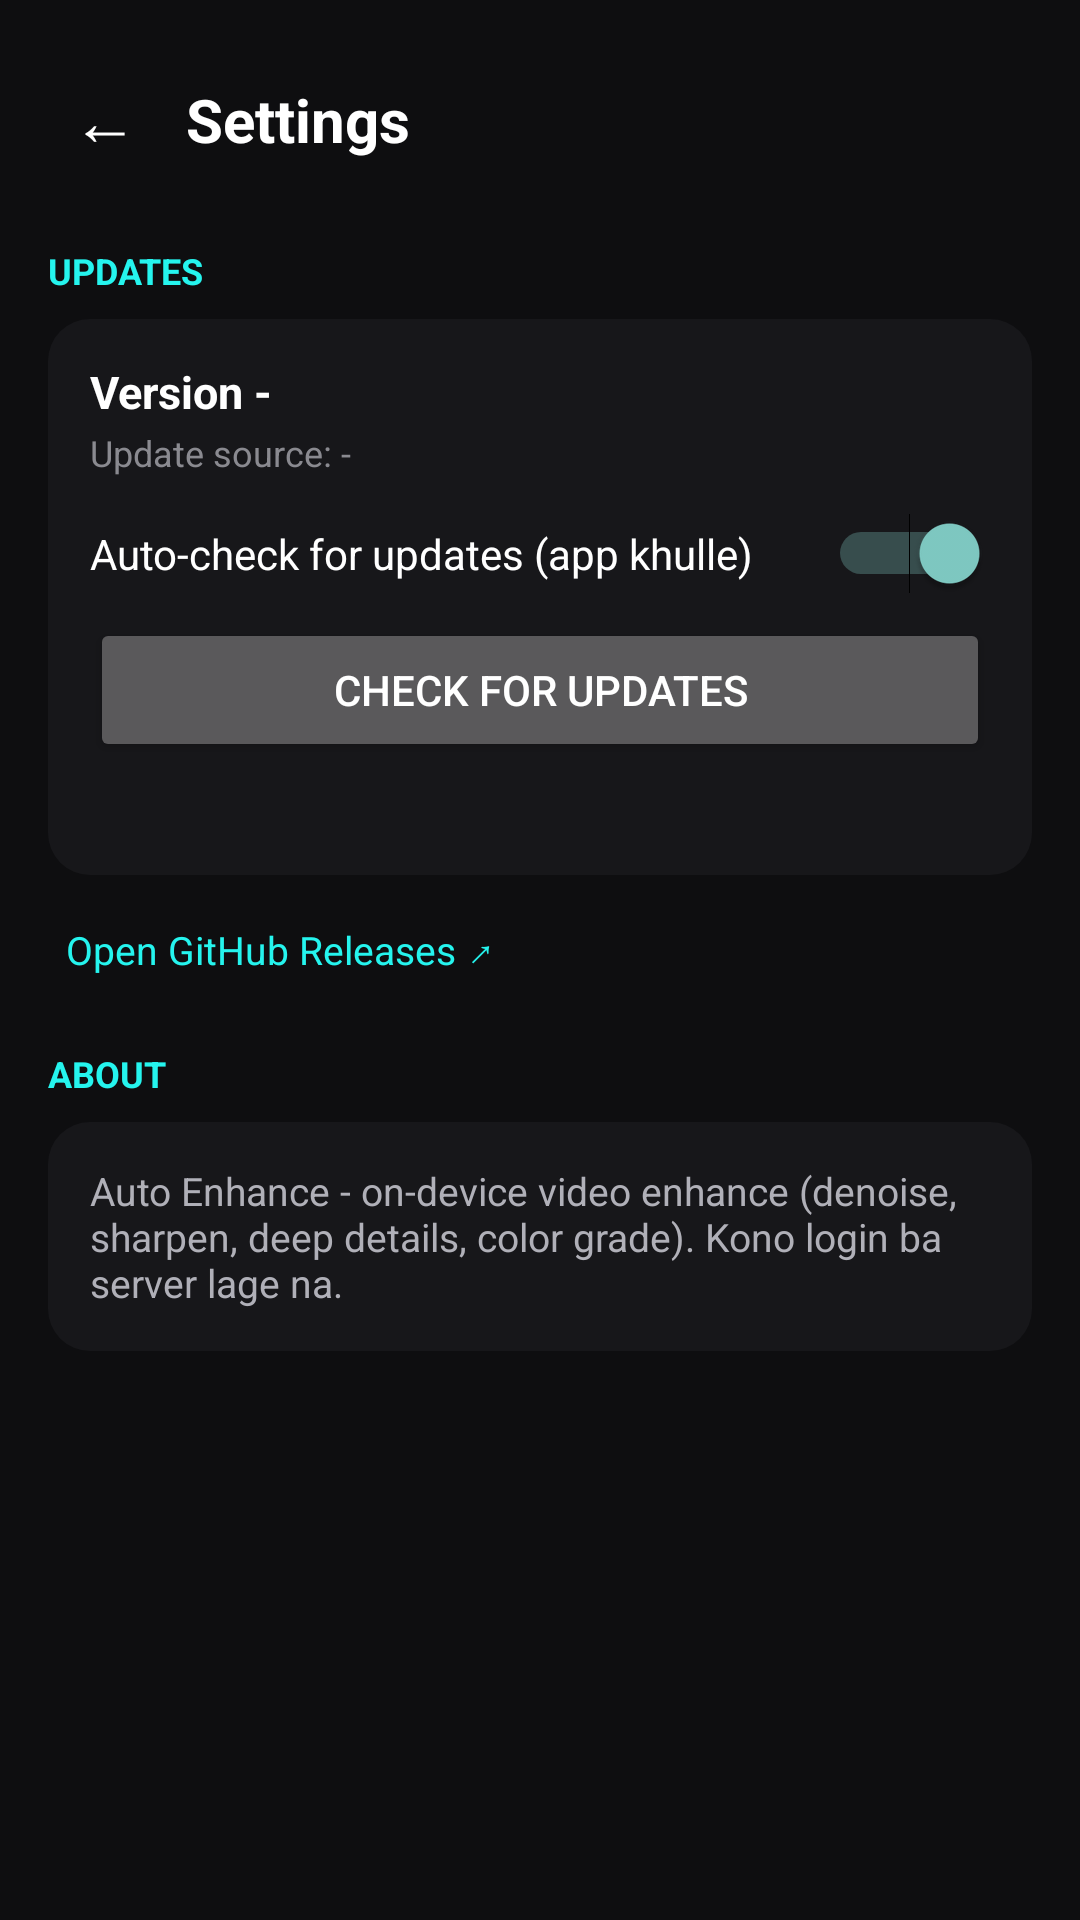

Produce the Android XML layout that renders to this screen, including the resource entries it uses.
<!-- AndroidManifest.xml: application theme Theme.AutoEnhance -->
<!-- res/layout/activity_settings.xml -->
<?xml version="1.0" encoding="utf-8"?>
<ScrollView xmlns:android="http://schemas.android.com/apk/res/android"
    android:layout_width="match_parent"
    android:layout_height="match_parent"
    android:background="#0E0E10"
    android:fillViewport="true">

    <LinearLayout
        android:layout_width="match_parent"
        android:layout_height="wrap_content"
        android:orientation="vertical"
        android:padding="16dp">

        <LinearLayout
            android:layout_width="match_parent"
            android:layout_height="48dp"
            android:gravity="center_vertical"
            android:orientation="horizontal">

            <TextView
                android:id="@+id/btnBack"
                android:layout_width="wrap_content"
                android:layout_height="wrap_content"
                android:padding="8dp"
                android:text="←"
                android:textColor="#FFFFFF"
                android:textSize="22sp" />

            <TextView
                android:layout_width="wrap_content"
                android:layout_height="wrap_content"
                android:layout_marginStart="8dp"
                android:text="Settings"
                android:textColor="#FFFFFF"
                android:textSize="20sp"
                android:textStyle="bold" />
        </LinearLayout>

        <TextView
            android:layout_width="wrap_content"
            android:layout_height="wrap_content"
            android:layout_marginTop="18dp"
            android:text="UPDATES"
            android:textColor="#25F4EE"
            android:textSize="12sp"
            android:textStyle="bold" />

        <LinearLayout
            android:layout_width="match_parent"
            android:layout_height="wrap_content"
            android:layout_marginTop="8dp"
            android:background="@drawable/bg_card"
            android:orientation="vertical"
            android:padding="14dp">

            <TextView
                android:id="@+id/tvVersion"
                android:layout_width="match_parent"
                android:layout_height="wrap_content"
                android:text="Version -"
                android:textColor="#FFFFFF"
                android:textSize="15sp"
                android:textStyle="bold" />

            <TextView
                android:id="@+id/tvRepo"
                android:layout_width="match_parent"
                android:layout_height="wrap_content"
                android:layout_marginTop="2dp"
                android:text="Update source: -"
                android:textColor="#8A8A90"
                android:textSize="12sp" />

            <Switch
                android:id="@+id/swAutoCheck"
                android:layout_width="match_parent"
                android:layout_height="wrap_content"
                android:layout_marginTop="12dp"
                android:checked="true"
                android:text="Auto-check for updates (app khulle)"
                android:textColor="#FFFFFF"
                android:textSize="14sp" />

            <Button
                android:id="@+id/btnCheck"
                android:layout_width="match_parent"
                android:layout_height="wrap_content"
                android:layout_marginTop="8dp"
                android:text="Check for updates" />

            <TextView
                android:id="@+id/tvUpdateStatus"
                android:layout_width="match_parent"
                android:layout_height="wrap_content"
                android:layout_marginTop="6dp"
                android:text=""
                android:textColor="#B0B0B8"
                android:textSize="13sp" />
        </LinearLayout>

        <LinearLayout
            android:id="@+id/cardUpdate"
            android:layout_width="match_parent"
            android:layout_height="wrap_content"
            android:layout_marginTop="12dp"
            android:background="@drawable/bg_card_accent"
            android:orientation="vertical"
            android:padding="14dp"
            android:visibility="gone">

            <TextView
                android:id="@+id/tvNewVersion"
                android:layout_width="match_parent"
                android:layout_height="wrap_content"
                android:text="-"
                android:textColor="#FFFFFF"
                android:textSize="16sp"
                android:textStyle="bold" />

            <TextView
                android:id="@+id/tvNotes"
                android:layout_width="match_parent"
                android:layout_height="wrap_content"
                android:layout_marginTop="4dp"
                android:text=""
                android:textColor="#B0B0B8"
                android:textSize="13sp" />

            <ProgressBar
                android:id="@+id/progressUpdate"
                style="?android:attr/progressBarStyleHorizontal"
                android:layout_width="match_parent"
                android:layout_height="6dp"
                android:layout_marginTop="10dp"
                android:max="100"
                android:progressTint="#25F4EE"
                android:visibility="invisible" />

            <Button
                android:id="@+id/btnInstall"
                android:layout_width="match_parent"
                android:layout_height="wrap_content"
                android:layout_marginTop="8dp"
                android:text="⬇ Download &amp; Install" />
        </LinearLayout>

        <TextView
            android:id="@+id/btnReleases"
            android:layout_width="wrap_content"
            android:layout_height="wrap_content"
            android:layout_marginTop="10dp"
            android:padding="6dp"
            android:text="Open GitHub Releases ↗"
            android:textColor="#25F4EE"
            android:textSize="13sp" />

        <TextView
            android:layout_width="wrap_content"
            android:layout_height="wrap_content"
            android:layout_marginTop="18dp"
            android:text="ABOUT"
            android:textColor="#25F4EE"
            android:textSize="12sp"
            android:textStyle="bold" />

        <TextView
            android:layout_width="match_parent"
            android:layout_height="wrap_content"
            android:layout_marginTop="8dp"
            android:background="@drawable/bg_card"
            android:padding="14dp"
            android:text="Auto Enhance - on-device video enhance (denoise, sharpen, deep details, color grade). Kono login ba server lage na."
            android:textColor="#B0B0B8"
            android:textSize="13sp" />
    </LinearLayout>
</ScrollView>
<!-- resources referenced by this layout -->
<resources>
  <!-- drawable bg_card (drawable) -->
  <?xml version="1.0" encoding="utf-8"?>
  <shape xmlns:android="http://schemas.android.com/apk/res/android" android:shape="rectangle">
      <solid android:color="#17171A" />
      <corners android:radius="14dp" />
  </shape>
  <!-- drawable bg_card_accent (drawable) -->
  <?xml version="1.0" encoding="utf-8"?>
  <shape xmlns:android="http://schemas.android.com/apk/res/android" android:shape="rectangle">
      <solid android:color="#17171A" />
      <stroke android:width="1dp" android:color="#25F4EE" />
      <corners android:radius="14dp" />
  </shape>
  <style name="Theme.AutoEnhance" parent="android:Theme.Material.NoActionBar">
          <item name="android:windowBackground">#121212</item>
          <item name="android:statusBarColor">#121212</item>
          <item name="android:navigationBarColor">#121212</item>
      </style>
</resources>
